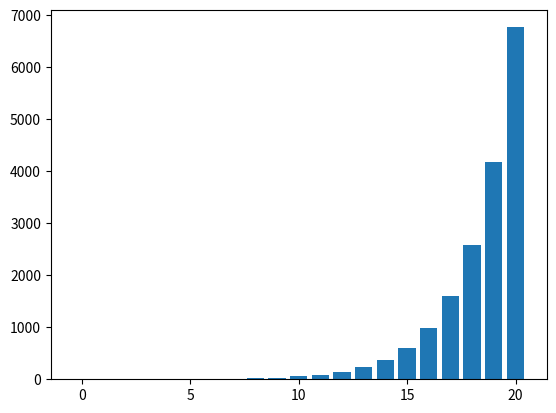

Here is the Python script that generated this plot:
from typing import List
import matplotlib.pyplot as plt


def fibonacci(n: int) -> List[int]:

    fibs = [0, 1]

    def fib(n: int) -> int:
        if n == 0:
            return n  # special case
        last: int = 0  # initially set to fib(0)
        next: int = 1  # initially set to fib(1)
        for _ in range(1, n):
            last, next = next, last + next
            fibs.append(next)
        return next

    fib(n)

    return fibs


def plot_fib(fibs: List[int]):
    index = range(0, len(fibs))
    plt.bar(index, fibs)
    plt.show()


if __name__ == "__main__":
    fibs = fibonacci(20)
    print(fibs)
    plot_fib(fibs)
